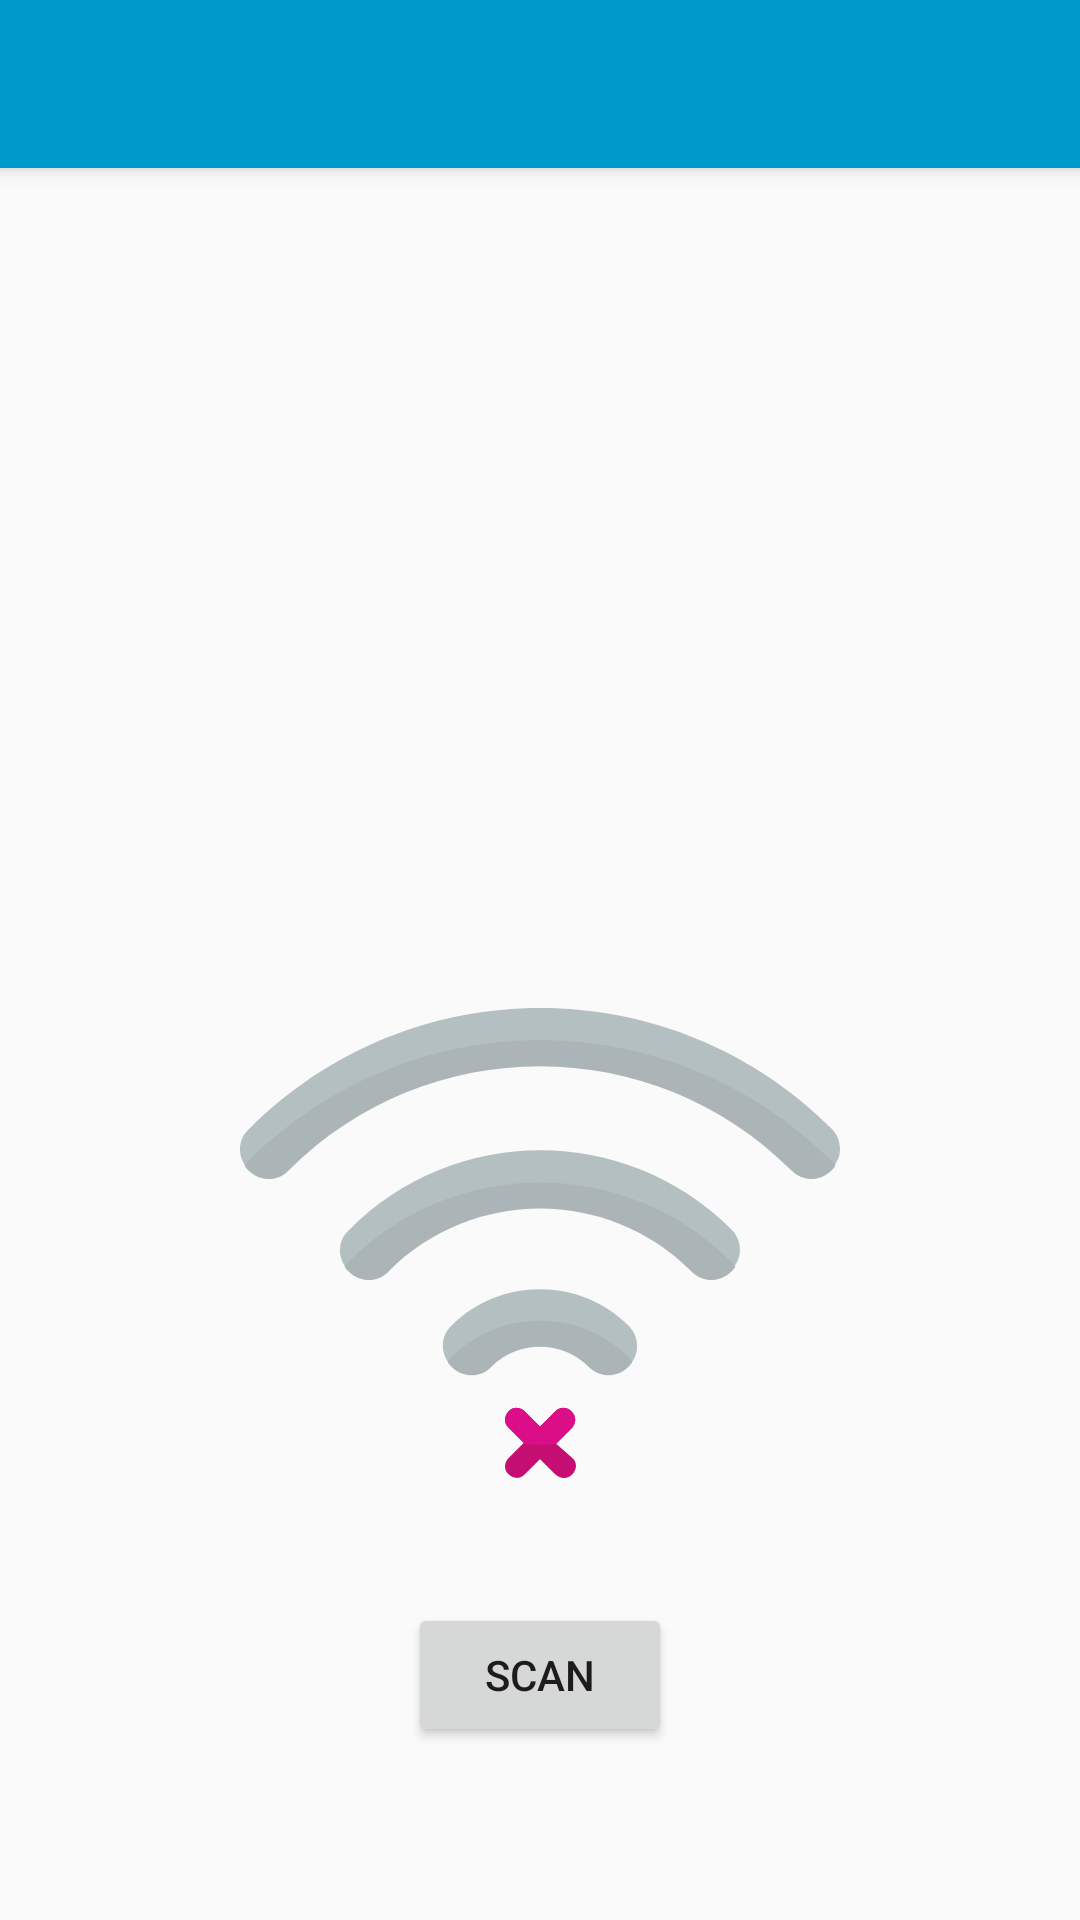

Here is an Android app screen rendered from its layout file. Give the layout XML and the strings, colors and styles it references.
<!-- AndroidManifest.xml: application theme AppTheme -->
<!-- res/layout/app_bar_scan_beacon.xml -->
<?xml version="1.0" encoding="utf-8"?>
<android.support.design.widget.CoordinatorLayout xmlns:android="http://schemas.android.com/apk/res/android"
    xmlns:app="http://schemas.android.com/apk/res-auto"
    xmlns:tools="http://schemas.android.com/tools"
    android:layout_width="match_parent"
    android:layout_height="match_parent"
    android:fitsSystemWindows="true"
    tools:context="uk.co.alt236.btlescan.activities.ScanBeaconActivity">

    <android.support.design.widget.AppBarLayout
        android:layout_width="match_parent"
        android:layout_height="wrap_content"
        android:theme="@style/AppTheme.AppBarOverlay">

        <android.support.v7.widget.Toolbar
            android:id="@+id/toolbar"
            android:layout_width="match_parent"
            android:layout_height="?attr/actionBarSize"
            android:background="?attr/colorPrimary"
            app:popupTheme="@style/AppTheme.PopupOverlay" />

    </android.support.design.widget.AppBarLayout>

    <include layout="@layout/content_scan_beacon" />

  

</android.support.design.widget.CoordinatorLayout>
<!-- res/layout/content_scan_beacon.xml (included above) -->
<?xml version="1.0" encoding="utf-8"?>
<LinearLayout xmlns:android="http://schemas.android.com/apk/res/android"
    xmlns:app="http://schemas.android.com/apk/res-auto"
    xmlns:tools="http://schemas.android.com/tools"
    android:layout_width="match_parent"
    android:layout_height="match_parent"
    android:paddingBottom="@dimen/activity_vertical_margin"
    android:paddingLeft="@dimen/activity_horizontal_margin"
    android:paddingRight="@dimen/activity_horizontal_margin"
    android:paddingTop="@dimen/activity_vertical_margin"
    app:layout_behavior="@string/appbar_scrolling_view_behavior"
    tools:context="uk.co.alt236.btlescan.activities.ScanBeaconActivity"
    tools:showIn="@layout/app_bar_scan_beacon"
    android:orientation="vertical"
    android:gravity="center"
    >

    <TextView
        android:layout_width="wrap_content"
        android:layout_height="wrap_content"
        android:id="@+id/show_room"
        android:text=""
        android:textSize="40dp"
        />


    <TextView
        android:layout_width="wrap_content"
        android:layout_height="wrap_content"
        android:id="@+id/show_roomdis"
        android:text=""
        android:textSize="40dp"
        />


    <TextView
        android:layout_width="wrap_content"
        android:layout_height="wrap_content"
        android:id="@+id/show_name_beaconn"
        android:textSize="30dp"
        />

    <TextView
        android:layout_width="wrap_content"
        android:layout_height="wrap_content"
        android:id="@+id/show_distance_beacon"
        android:textSize="20dp"
        />

    <LinearLayout
        android:layout_width="match_parent"
        android:layout_height="wrap_content"
        android:orientation="horizontal"
        android:layout_gravity="center"
        android:gravity="center"
        >

        <TextView
            android:layout_width="wrap_content"
            android:layout_height="wrap_content"
            android:id="@+id/show_unit"
            android:text=""
            android:textSize="20dp"
            />

        <TextView
            android:layout_width="wrap_content"
            android:layout_height="wrap_content"
            android:id="@+id/show_unit2"
            android:text=""
            android:textSize="20dp"
            />


    </LinearLayout>

    <ImageView
        android:layout_width="200dp"
        android:layout_height="200dp"
        android:id="@+id/image_signal"
        android:src="@drawable/ic_signal_0"
        />

    <Button
        android:layout_marginTop="20dp"
        android:layout_width="wrap_content"
        android:layout_height="wrap_content"
        android:id="@+id/scan"
        android:text="Scan"
        />



</LinearLayout>
<!-- resources referenced by this layout -->
<resources>
  <!-- drawable ic_signal_0: vector/xml drawable (drawable, 2808 chars, omitted) -->
  <style name="AppTheme.AppBarOverlay" parent="ThemeOverlay.AppCompat.Dark.ActionBar" />
  <style name="AppTheme.PopupOverlay" parent="ThemeOverlay.AppCompat.Light" />
  <style name="AppTheme" parent="Theme.AppCompat.Light.NoActionBar">
          
          <item name="colorPrimary">@android:color/holo_blue_dark</item>
      </style>
</resources>
